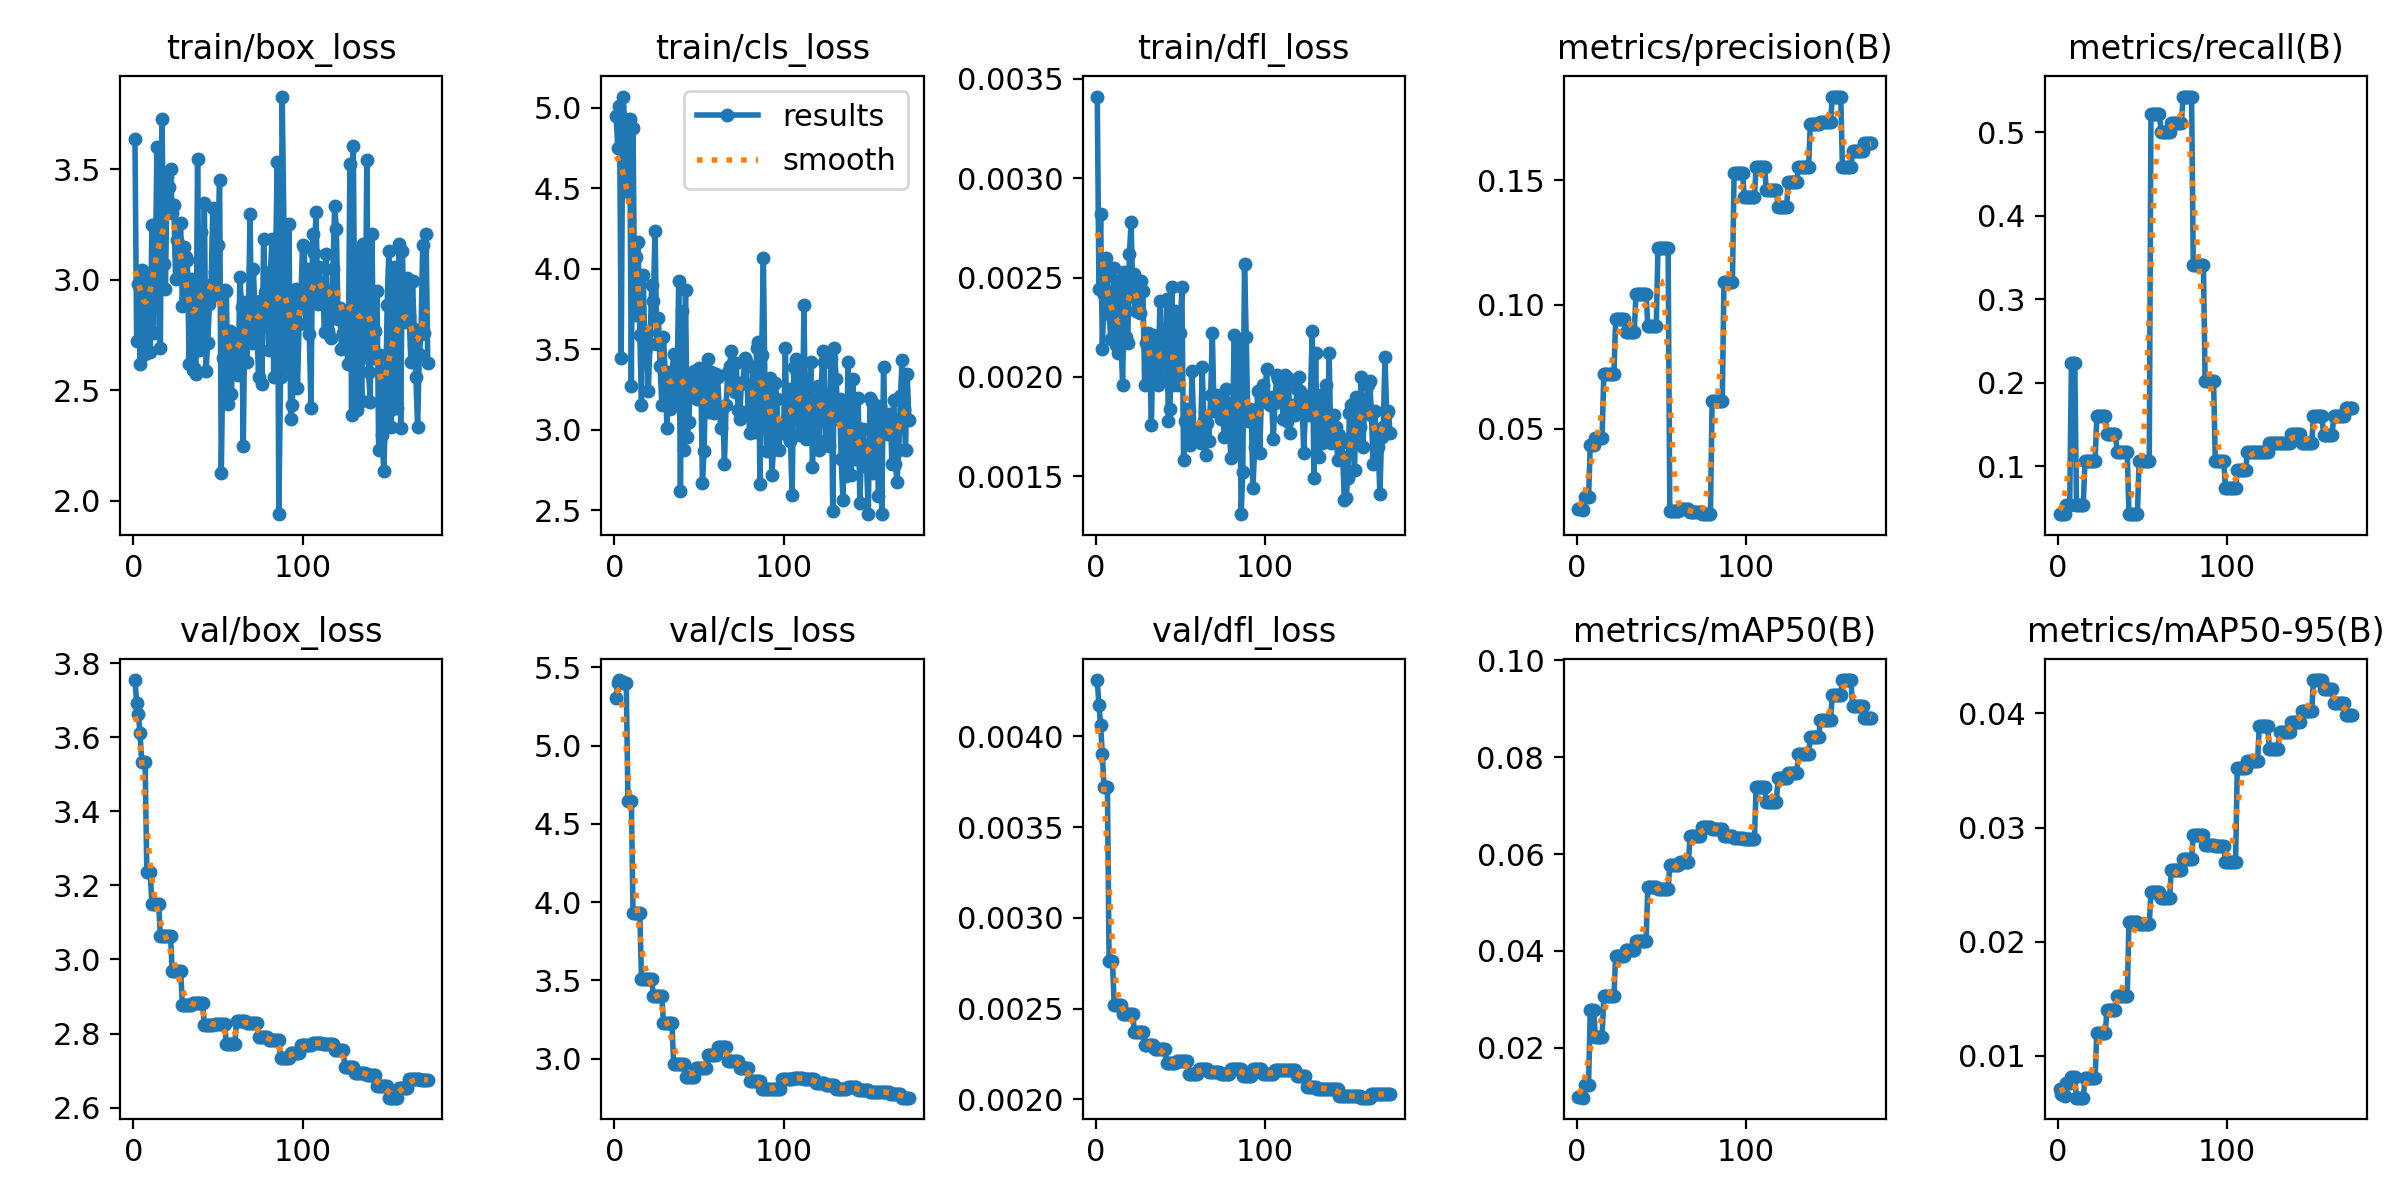

The file beside this chart, header and first rows:
epoch, time, train/box_loss, train/cls_loss, train/dfl_loss, metrics/precision(B), metrics/recall(B), metrics/mAP50(B), metrics/mAP50-95(B), val/box_loss, val/cls_loss, val/dfl_loss, lr/pg0, lr/pg1, lr/pg2
1, 1.028, 3.637, 4.948, 0.00341, 0.01778, 0.04255, 0.00987, 0.00709, 3.755, 5.306, 0.00431, 0.0002, 0.0002, 0.0962
2, 1.987, 2.722, 4.748, 0.00244, 0.0181, 0.04255, 0.00995, 0.00666, 3.693, 5.398, 0.00417, 0.0004496, 0.0004496, 0.09145
3, 2.956, 2.981, 5.011, 0.00282, 0.01778, 0.04255, 0.00983, 0.00657, 3.663, 5.419, 0.00406, 0.0006986, 0.0006986, 0.0867
4, 3.904, 2.619, 3.445, 0.00214, 0.01739, 0.04255, 0.00971, 0.00648, 3.61, 5.411, 0.0039, 0.0009472, 0.0009472, 0.08195
5, 4.87, 3.044, 5.07, 0.00241, 0.02242, 0.05319, 0.01229, 0.0076, 3.532, 5.398, 0.00372, 0.001195, 0.001195, 0.0772
6, 6.063, 3.02, 4.933, 0.0026, 0.02242, 0.05319, 0.01229, 0.0076, 3.532, 5.398, 0.00372, 0.001443, 0.001443, 0.07244
7, 7.037, 2.663, 4.539, 0.00251, 0.02242, 0.05319, 0.01229, 0.0076, 3.532, 5.398, 0.00372, 0.00169, 0.00169, 0.06769
8, 8.022, 2.806, 4.478, 0.00232, 0.04366, 0.2234, 0.0278, 0.0081, 3.237, 4.647, 0.00276, 0.001936, 0.001936, 0.06294
9, 9.085, 3.009, 4.932, 0.00219, 0.04366, 0.2234, 0.0278, 0.0081, 3.237, 4.647, 0.00276, 0.002183, 0.002183, 0.05818
10, 10.09, 2.674, 3.269, 0.0023, 0.04366, 0.2234, 0.0278, 0.0081, 3.237, 4.647, 0.00276, 0.002428, 0.002428, 0.05343
11, 11.13, 3.245, 4.874, 0.00255, 0.0465, 0.05319, 0.02233, 0.00632, 3.15, 3.929, 0.00252, 0.002673, 0.002673, 0.04867
12, 12.27, 2.76, 3.714, 0.00216, 0.0465, 0.05319, 0.02233, 0.00632, 3.15, 3.929, 0.00252, 0.002918, 0.002918, 0.04392
13, 13.25, 3.025, 4.074, 0.00212, 0.0465, 0.05319, 0.02233, 0.00632, 3.15, 3.929, 0.00252, 0.003162, 0.003162, 0.03916
14, 14.26, 3.602, 4.166, 0.00248, 0.0465, 0.05319, 0.02233, 0.00632, 3.15, 3.929, 0.00252, 0.003406, 0.003406, 0.03441
15, 15.25, 3.157, 3.587, 0.00218, 0.0465, 0.05319, 0.02233, 0.00632, 3.15, 3.929, 0.00252, 0.003649, 0.003649, 0.02965
16, 16.18, 2.692, 3.153, 0.00196, 0.07213, 0.1064, 0.03069, 0.00802, 3.064, 3.512, 0.00247, 0.003891, 0.003891, 0.02489
17, 17.07, 3.725, 3.961, 0.00253, 0.07213, 0.1064, 0.03069, 0.00802, 3.064, 3.512, 0.00247, 0.004133, 0.004133, 0.02013
18, 18.15, 3.073, 3.482, 0.0022, 0.07213, 0.1064, 0.03069, 0.00802, 3.064, 3.512, 0.00247, 0.004375, 0.004375, 0.01538
19, 19.18, 2.956, 3.603, 0.00217, 0.07213, 0.1064, 0.03069, 0.00802, 3.064, 3.512, 0.00247, 0.004616, 0.004616, 0.01062
20, 20.19, 3.466, 3.237, 0.00262, 0.07213, 0.1064, 0.03069, 0.00802, 3.064, 3.512, 0.00247, 0.004857, 0.004857, 0.005857
21, 21.19, 3.418, 3.531, 0.00278, 0.07213, 0.1064, 0.03069, 0.00802, 3.064, 3.512, 0.00247, 0.004901, 0.004901, 0.004901
22, 22.18, 3.502, 3.899, 0.0024, 0.07213, 0.1064, 0.03069, 0.00802, 3.064, 3.512, 0.00247, 0.004896, 0.004896, 0.004896
23, 23.21, 3.302, 3.801, 0.00252, 0.09404, 0.1596, 0.03905, 0.01198, 2.97, 3.4, 0.00237, 0.004891, 0.004891, 0.004891
24, 24.33, 3.336, 4.235, 0.00233, 0.09404, 0.1596, 0.03905, 0.01198, 2.97, 3.4, 0.00237, 0.004886, 0.004886, 0.004886
25, 25.37, 3.002, 3.529, 0.00236, 0.09404, 0.1596, 0.03905, 0.01198, 2.97, 3.4, 0.00237, 0.004881, 0.004881, 0.004881
26, 26.37, 3.178, 3.695, 0.00232, 0.09404, 0.1596, 0.03905, 0.01198, 2.97, 3.4, 0.00237, 0.004876, 0.004876, 0.004876
27, 27.36, 3.127, 3.397, 0.00248, 0.09404, 0.1596, 0.03905, 0.01198, 2.97, 3.4, 0.00237, 0.004871, 0.004871, 0.004871
28, 28.39, 3.255, 3.156, 0.00243, 0.09404, 0.1596, 0.03905, 0.01198, 2.97, 3.4, 0.00237, 0.004866, 0.004866, 0.004866
29, 29.41, 2.879, 3.576, 0.00196, 0.08889, 0.1383, 0.04014, 0.014, 2.878, 3.226, 0.0023, 0.004861, 0.004861, 0.004861
30, 30.55, 3.148, 3.35, 0.00217, 0.08889, 0.1383, 0.04014, 0.014, 2.878, 3.226, 0.0023, 0.004856, 0.004856, 0.004856
31, 31.58, 3.104, 3.011, 0.00222, 0.08889, 0.1383, 0.04014, 0.014, 2.878, 3.226, 0.0023, 0.004851, 0.004851, 0.004851
32, 32.56, 3.089, 3.36, 0.00208, 0.08889, 0.1383, 0.04014, 0.014, 2.878, 3.226, 0.0023, 0.004847, 0.004847, 0.004847
33, 33.55, 2.62, 3.125, 0.00176, 0.08889, 0.1383, 0.04014, 0.014, 2.878, 3.226, 0.0023, 0.004842, 0.004842, 0.004842
34, 34.54, 3.001, 3.342, 0.00221, 0.08889, 0.1383, 0.04014, 0.014, 2.878, 3.226, 0.0023, 0.004837, 0.004837, 0.004837
35, 35.69, 2.591, 3.472, 0.00218, 0.1042, 0.117, 0.04209, 0.01524, 2.883, 2.968, 0.00228, 0.004832, 0.004832, 0.004832
36, 36.68, 2.602, 3.154, 0.00198, 0.1042, 0.117, 0.04209, 0.01524, 2.883, 2.968, 0.00228, 0.004827, 0.004827, 0.004827
37, 37.72, 2.573, 3.287, 0.00196, 0.1042, 0.117, 0.04209, 0.01524, 2.883, 2.968, 0.00228, 0.004822, 0.004822, 0.004822
38, 38.69, 3.547, 3.925, 0.00238, 0.1042, 0.117, 0.04209, 0.01524, 2.883, 2.968, 0.00228, 0.004817, 0.004817, 0.004817
39, 39.7, 2.682, 2.618, 0.00199, 0.1042, 0.117, 0.04209, 0.01524, 2.883, 2.968, 0.00228, 0.004812, 0.004812, 0.004812
40, 40.72, 3.215, 3.738, 0.0022, 0.1042, 0.117, 0.04209, 0.01524, 2.883, 2.968, 0.00228, 0.004807, 0.004807, 0.004807
41, 41.72, 2.732, 2.876, 0.0021, 0.1042, 0.117, 0.04209, 0.01524, 2.883, 2.968, 0.00228, 0.004802, 0.004802, 0.004802
42, 42.9, 3.345, 3.866, 0.00239, 0.09153, 0.04255, 0.05323, 0.02176, 2.822, 2.882, 0.0022, 0.004797, 0.004797, 0.004797
43, 43.92, 2.586, 2.955, 0.00178, 0.09153, 0.04255, 0.05323, 0.02176, 2.822, 2.882, 0.0022, 0.004792, 0.004792, 0.004792
44, 44.91, 2.715, 3.048, 0.00184, 0.09153, 0.04255, 0.05323, 0.02176, 2.822, 2.882, 0.0022, 0.004787, 0.004787, 0.004787
45, 45.9, 2.892, 3.339, 0.00245, 0.09153, 0.04255, 0.05323, 0.02176, 2.822, 2.882, 0.0022, 0.004782, 0.004782, 0.004782
46, 46.89, 2.978, 3.239, 0.00196, 0.09153, 0.04255, 0.05323, 0.02176, 2.822, 2.882, 0.0022, 0.004777, 0.004777, 0.004777
47, 48.01, 3.323, 3.366, 0.00233, 0.09153, 0.04255, 0.05323, 0.02176, 2.822, 2.882, 0.0022, 0.004772, 0.004772, 0.004772
48, 49.05, 3.035, 3.243, 0.00198, 0.1226, 0.1064, 0.05272, 0.02154, 2.827, 2.942, 0.00221, 0.004767, 0.004767, 0.004767
49, 50.04, 2.932, 3.189, 0.00196, 0.1226, 0.1064, 0.05272, 0.02154, 2.827, 2.942, 0.00221, 0.004762, 0.004762, 0.004762
50, 51.02, 3.157, 3.383, 0.00222, 0.1226, 0.1064, 0.05272, 0.02154, 2.827, 2.942, 0.00221, 0.004757, 0.004757, 0.004757
51, 52.02, 3.452, 3.368, 0.00245, 0.1226, 0.1064, 0.05272, 0.02154, 2.827, 2.942, 0.00221, 0.004752, 0.004752, 0.004752
52, 53.03, 2.127, 2.669, 0.00158, 0.1226, 0.1064, 0.05272, 0.02154, 2.827, 2.942, 0.00221, 0.004748, 0.004748, 0.004748
53, 54.24, 2.646, 2.868, 0.00178, 0.1226, 0.1064, 0.05272, 0.02154, 2.827, 2.942, 0.00221, 0.004743, 0.004743, 0.004743
54, 55.25, 2.953, 3.377, 0.00184, 0.1226, 0.1064, 0.05272, 0.02154, 2.827, 2.942, 0.00221, 0.004738, 0.004738, 0.004738
55, 56.29, 2.95, 3.44, 0.00183, 0.01715, 0.5213, 0.05769, 0.02432, 2.772, 3.027, 0.00214, 0.004733, 0.004733, 0.004733
56, 57.36, 2.437, 3.111, 0.00166, 0.01715, 0.5213, 0.05769, 0.02432, 2.772, 3.027, 0.00214, 0.004728, 0.004728, 0.004728
57, 58.41, 2.768, 3.357, 0.00203, 0.01715, 0.5213, 0.05769, 0.02432, 2.772, 3.027, 0.00214, 0.004723, 0.004723, 0.004723
58, 59.47, 2.483, 3.204, 0.00174, 0.01715, 0.5213, 0.05769, 0.02432, 2.772, 3.027, 0.00214, 0.004718, 0.004718, 0.004718
59, 60.66, 2.733, 3.106, 0.00169, 0.01715, 0.5213, 0.05769, 0.02432, 2.772, 3.027, 0.00214, 0.004713, 0.004713, 0.004713
60, 61.69, 2.607, 3.343, 0.00169, 0.01715, 0.5213, 0.05769, 0.02432, 2.772, 3.027, 0.00214, 0.004708, 0.004708, 0.004708
... 114 more rows
